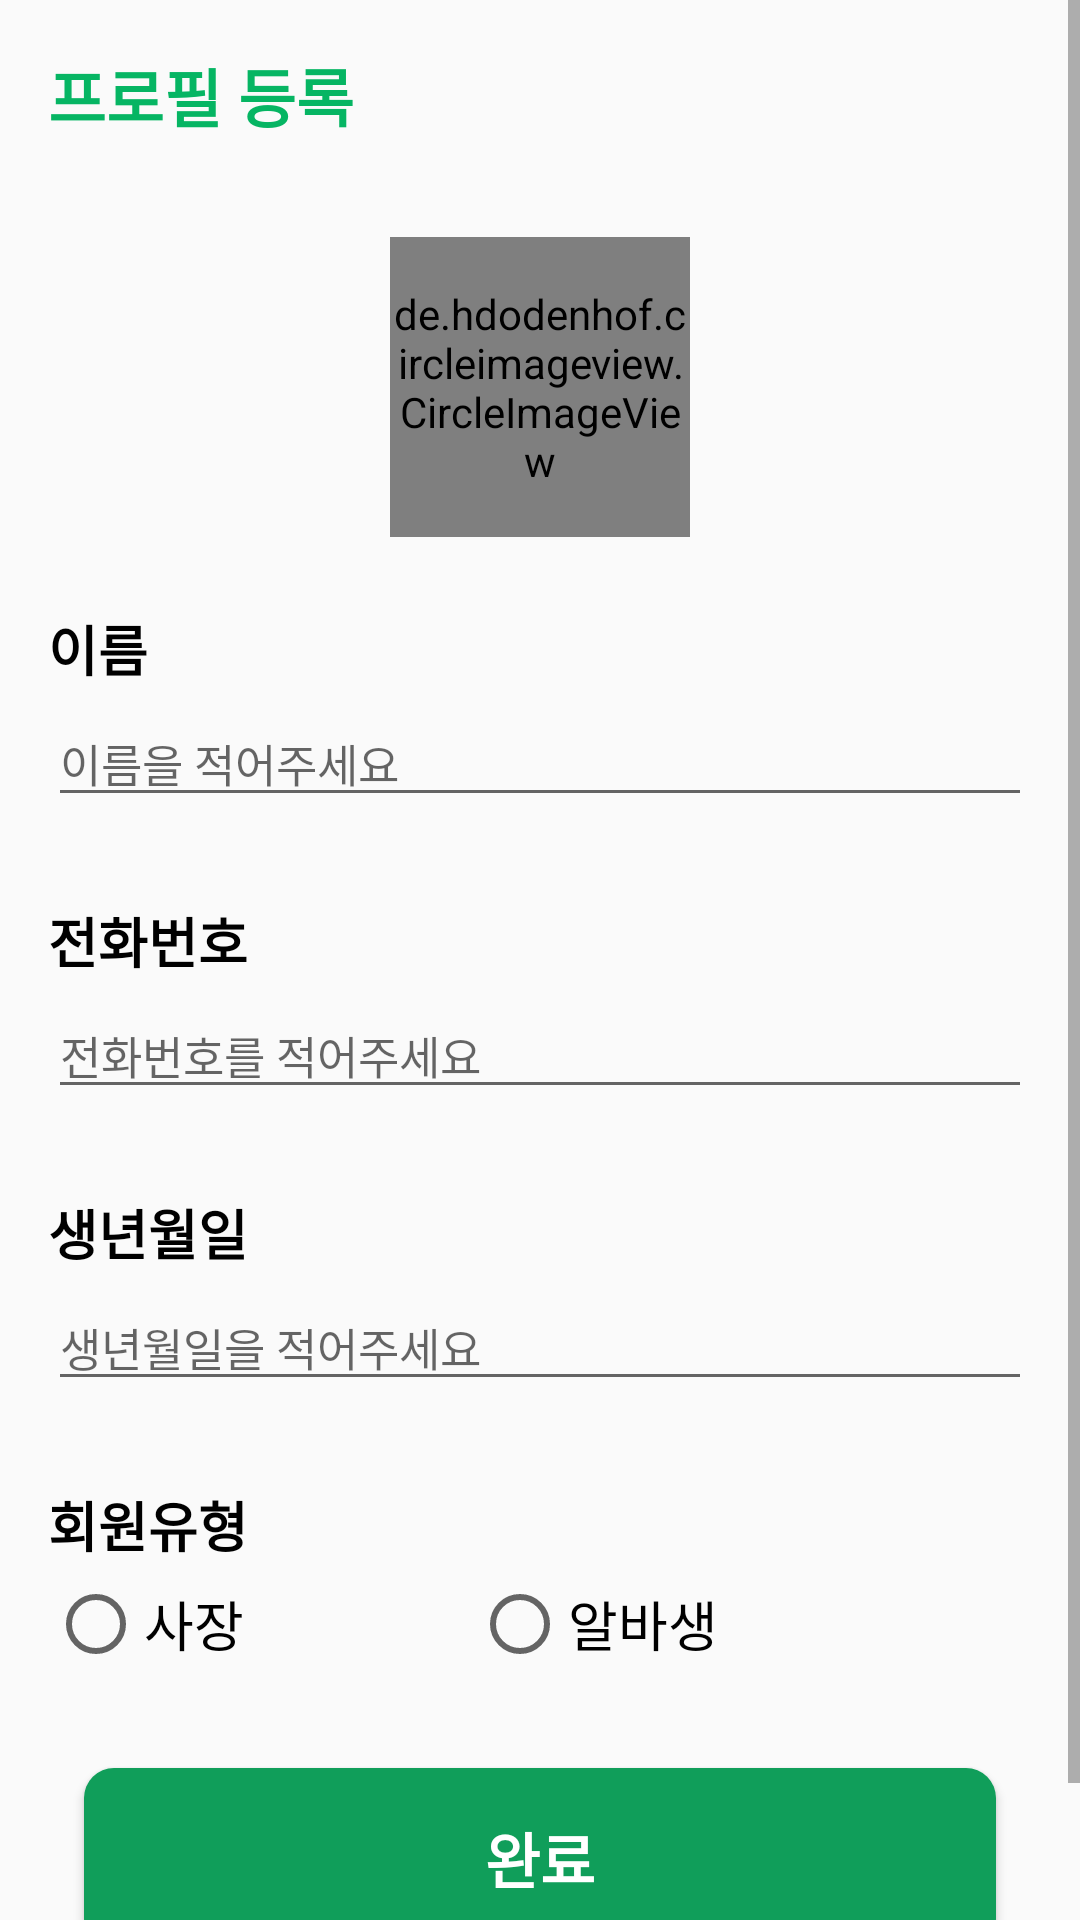

Reconstruct the res/layout file that produces this screen, plus the resources it refers to.
<!-- AndroidManifest.xml: application theme Theme.Coalba -->
<!-- res/layout/activity_profile_register.xml -->
<?xml version="1.0" encoding="utf-8"?>
<androidx.constraintlayout.widget.ConstraintLayout
    xmlns:android="http://schemas.android.com/apk/res/android"
    xmlns:app="http://schemas.android.com/apk/res-auto"
    xmlns:tools="http://schemas.android.com/tools"
    android:layout_width="match_parent"
    android:layout_height="match_parent"
    android:layout_margin="16dp"
    tools:context=".ProfileRegisterActivity">

    <ScrollView
        android:id="@+id/sv_Register"
        android:layout_width="match_parent"
        android:layout_height="wrap_content"
        app:layout_constraintStart_toStartOf="parent"
        app:layout_constraintEnd_toEndOf="parent"
        app:layout_constraintTop_toTopOf="parent"
        android:overScrollMode="never">

        <androidx.constraintlayout.widget.ConstraintLayout
            android:id="@+id/cl_Register"
            android:layout_width="match_parent"
            android:layout_height="wrap_content"
            android:paddingBottom="40dp"
            android:layout_margin="16dp">

            <TextView
                android:id="@+id/tv_Register"
                android:layout_width="wrap_content"
                android:layout_height="wrap_content"
                android:textSize="21sp"
                android:textStyle="bold"
                android:textColor="#06B563"
                android:text="프로필 등록"
                app:layout_constraintTop_toTopOf="parent"
                app:layout_constraintStart_toStartOf="parent"/>

            <de.hdodenhof.circleimageview.CircleImageView
                android:id="@+id/iv_Register_profile"
                android:layout_width="100dp"
                android:layout_height="100dp"
                android:layout_gravity="center"
                android:src="@drawable/girl"
                android:layout_marginTop="32dp"
                app:layout_constraintTop_toBottomOf="@id/tv_Register"
                app:layout_constraintStart_toStartOf="parent"
                app:layout_constraintEnd_toEndOf="parent" />

            <TextView
                android:id="@+id/tv_Register_name"
                android:layout_width="wrap_content"
                android:layout_height="wrap_content"
                android:layout_marginTop="24dp"
                android:textSize="18sp"
                android:textStyle="bold"
                android:textColor="@color/black"
                android:text="이름"
                app:layout_constraintTop_toBottomOf="@+id/iv_Register_profile"
                app:layout_constraintStart_toStartOf="parent"/>

            <EditText
                android:id="@+id/et_Register_name"
                android:layout_width="match_parent"
                android:layout_height="wrap_content"
                android:layout_marginTop="4dp"
                android:hint="이름을 적어주세요"
                android:textSize="15sp"
                app:layout_constraintTop_toBottomOf="@id/tv_Register_name"
                app:layout_constraintStart_toStartOf="parent"
                app:layout_constraintEnd_toEndOf="parent"/>

            <TextView
                android:id="@+id/tv_Register_phonenumber"
                android:layout_width="wrap_content"
                android:layout_height="wrap_content"
                android:layout_marginTop="28dp"
                android:textSize="18sp"
                android:textStyle="bold"
                android:textColor="@color/black"
                android:text="전화번호"
                app:layout_constraintTop_toBottomOf="@+id/et_Register_name"
                app:layout_constraintStart_toStartOf="parent"/>

            <EditText
                android:id="@+id/et_Register_phonenumber"
                android:layout_width="match_parent"
                android:layout_height="wrap_content"
                android:layout_marginTop="4dp"
                android:hint="전화번호를 적어주세요"
                android:textSize="15sp"
                app:layout_constraintTop_toBottomOf="@id/tv_Register_phonenumber"
                app:layout_constraintStart_toStartOf="parent"
                app:layout_constraintEnd_toEndOf="parent"/>

            <TextView
                android:id="@+id/tv_Register_birth"
                android:layout_width="wrap_content"
                android:layout_height="wrap_content"
                android:layout_marginTop="28dp"
                android:textSize="18sp"
                android:textStyle="bold"
                android:textColor="@color/black"
                android:text="생년월일"
                app:layout_constraintTop_toBottomOf="@+id/et_Register_phonenumber"
                app:layout_constraintStart_toStartOf="parent"/>

            <EditText
                android:id="@+id/et_Register_birth"
                android:layout_width="match_parent"
                android:layout_height="wrap_content"
                android:layout_marginTop="4dp"
                android:hint="생년월일을 적어주세요"
                android:textSize="15sp"
                app:layout_constraintTop_toBottomOf="@id/tv_Register_birth"
                app:layout_constraintStart_toStartOf="parent"
                app:layout_constraintEnd_toEndOf="parent"/>

            <TextView
                android:id="@+id/tv_Register_type"
                android:layout_width="wrap_content"
                android:layout_height="wrap_content"
                android:layout_marginTop="28dp"
                android:textSize="18sp"
                android:textStyle="bold"
                android:textColor="@color/black"
                android:text="회원유형"
                app:layout_constraintTop_toBottomOf="@+id/et_Register_birth"
                app:layout_constraintStart_toStartOf="parent"/>

            <RadioGroup
                android:id="@+id/rg_Register"
                android:layout_width="wrap_content"
                android:layout_height="wrap_content"
                android:orientation="horizontal"
                android:layout_marginTop="4dp"
                app:layout_constraintStart_toStartOf="parent"
                app:layout_constraintTop_toBottomOf="@+id/tv_Register_type">

                <RadioButton
                    android:id="@+id/rb_president"
                    android:layout_width="wrap_content"
                    android:layout_height="wrap_content"
                    android:textSize="18sp"
                    android:text="사장"
                    android:layout_marginEnd="76dp"/>

                <RadioButton
                    android:id="@+id/rb_alba"
                    android:layout_width="wrap_content"
                    android:layout_height="wrap_content"
                    android:textSize="18sp"
                    android:text="알바생"/>
            </RadioGroup>

            <Button
                android:id="@+id/btn_Register_finish"
                android:layout_width="match_parent"
                android:layout_height="wrap_content"
                android:background="@drawable/bg_basicbtn"
                android:layout_marginTop="32dp"
                android:layout_marginHorizontal="12dp"
                android:textSize="20sp"
                android:textStyle="bold"
                android:textColor="@color/white"
                android:text="완료"
                app:layout_constraintTop_toBottomOf="@id/rg_Register"
                app:layout_constraintStart_toStartOf="parent"
                app:layout_constraintEnd_toEndOf="parent"/>

        </androidx.constraintlayout.widget.ConstraintLayout>

    </ScrollView>

</androidx.constraintlayout.widget.ConstraintLayout>
<!-- resources referenced by this layout -->
<resources>
  <color name="black">#FF000000</color>
  <color name="white">#FFFFFFFF</color>
  <!-- drawable bg_basicbtn (drawable) -->
  <?xml version="1.0" encoding="utf-8"?>
  <shape xmlns:android="http://schemas.android.com/apk/res/android"
      android:shape="rectangle">
  
      <solid android:color="#109E5A"/>
      <size
          android:width="300dp"
          android:height="60dp" />
      <corners android:radius="10dp" />
  
  </shape>
  <!-- drawable girl: png bitmap (drawable, 198467 bytes) -->
  <style name="Theme.Coalba" parent="Theme.AppCompat.Light">
          
          <item name="colorPrimary">#06B563</item>
          <item name="colorPrimaryVariant">@color/purple_700</item>
          <item name="colorOnPrimary">@color/white</item>
          
          <item name="colorSecondary">@color/teal_200</item>
          <item name="colorSecondaryVariant">@color/teal_700</item>
          <item name="colorOnSecondary">@color/black</item>
          
          <item name="android:statusBarColor" tools:targetApi="l">?attr/colorPrimaryVariant</item>
          
      </style>
  <color name="purple_700">#FF3700B3</color>
  <color name="teal_200">#FF03DAC5</color>
  <color name="teal_700">#FF018786</color>
</resources>
